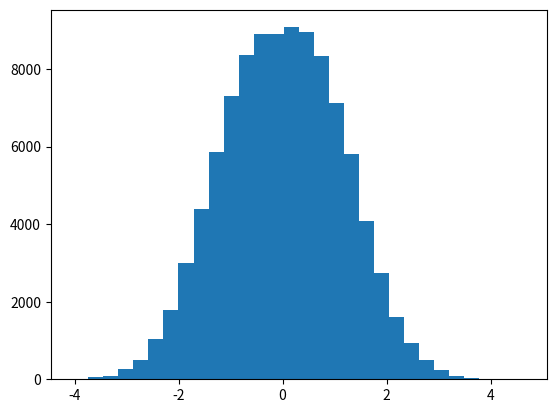

Here is the Python script that generated this plot: (Note: this script raises an exception after producing the figure.)
# coding: utf8
import os
import numpy as np
import matplotlib.pyplot as plt

def gaussianPDF_1D(x, mu, sigma):
    """
        One dimensional probability density function of the Gaussian
    """
    var = sigma*sigma

    return 1.0/(sigma*np.sqrt(2*np.pi))*np.exp(-(x-mu)**2/(2*var))

def metropolis_hastings():
    """
        Example of the metropolis hasting algorithm for a 1D gaussian (Markov Chain Monte Carlo).
        Assumption : we would like to sample from a normal distribution N(0,1)
        Proposal distribution q(x(t+1)/x(t)) = N(x(t), sigma). sigma fixed.
    """
    #Number of samples
    N = 100000
    
    #Known sigma from the proposal distribution
    sigma = 10.0
    
    #List of samples : starts from 10.0 for instance
    x = [1.0]
   
    #Main loop : sample N times from the distribution
    i=1
    while i<N:
        #Sample from proposal distribution
        x_potential = np.random. normal(x[i-1], sigma)

        #Computes the Metropolis Hastings ratio
        ratio = gaussianPDF_1D(x[i-1], x_potential, sigma)*np.exp(-x_potential*x_potential/2.0)/(gaussianPDF_1D(x_potential, x[i-1], sigma)*np.exp(-x[i-1]*x[i-1]/2.0))

        #Accept or reject the sample ?
        if(ratio >= np.random.rand()):
            x.extend([x_potential])
            i = i+1

        #Print current step
        print('%d %.4f' % (i, ratio))
        

    #Plot the histogram
    count, bins, ignored = plt.hist(x, 30, normed=True)
    plt.plot(bins, gaussianPDF_1D(bins, 0, 1), linewidth=2, color='r')
    plt.show()

def main():
    metropolis_hastings()

if __name__ == "__main__":
    main()